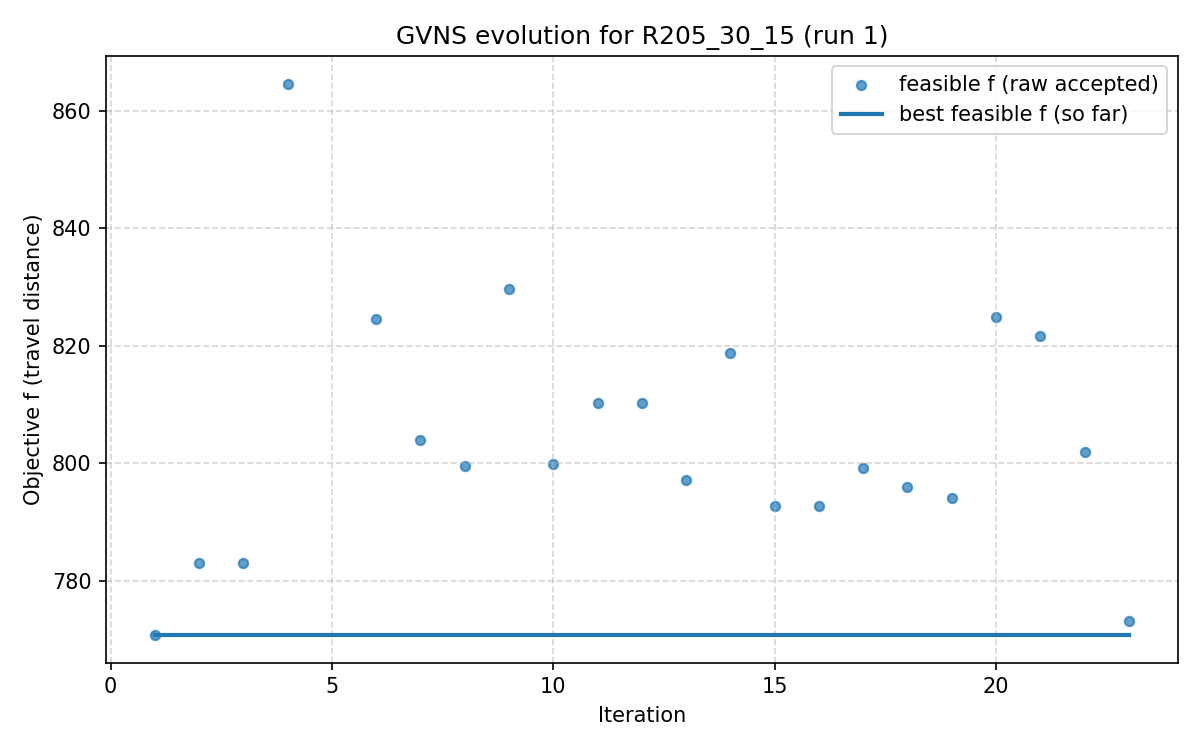

The file beside this chart, header and first rows:
iter, F, f, PenT, PenH, PenS, elapsed
1, 770.7, 770.7, 0.0, 0.0, 0, 3.5762786865234375e-06
2, 783, 783, 0.0, 0.0, 0, 19.28
3, 783, 783, 0.0, 0.0, 0, 30.92
4, 864.7, 864.7, 0.0, 0.0, 0, 38.76
5, 895.8, 862.4, 173.9, 0.0, 0, 49.88
6, 824.6, 824.6, 0.0, 0.0, 0, 64.52
7, 803.9, 803.9, 0.0, 0.0, 0, 84.27
8, 799.5, 799.5, 0.0, 0.0, 0, 104.7
9, 829.7, 829.7, 0.0, 0.0, 0, 117.1
10, 799.9, 799.9, 0.0, 0.0, 0, 130.2
11, 810.3, 810.3, 0.0, 0.0, 0, 152
12, 810.3, 810.3, 0.0, 0.0, 0, 171.2
13, 797.2, 797.2, 0.0, 0.0, 0, 174.9
14, 818.7, 818.7, 0.0, 0.0, 0, 182.7
15, 792.8, 792.8, 0.0, 0.0, 0, 190.6
16, 792.8, 792.8, 0.0, 0.0, 0, 202.1
17, 799.2, 799.2, 0.0, 0.0, 0, 209.5
18, 796, 796, 0.0, 0.0, 0, 217.6
19, 794.1, 794.1, 0.0, 0.0, 0, 230.9
20, 824.9, 824.9, 0.0, 0.0, 0, 243.3
21, 821.6, 821.6, 0.0, 0.0, 0, 254.6
22, 801.8, 801.8, 0.0, 0.0, 0, 272.2
23, 773.1, 773.1, 0.0, 0.0, 0, 292.9
